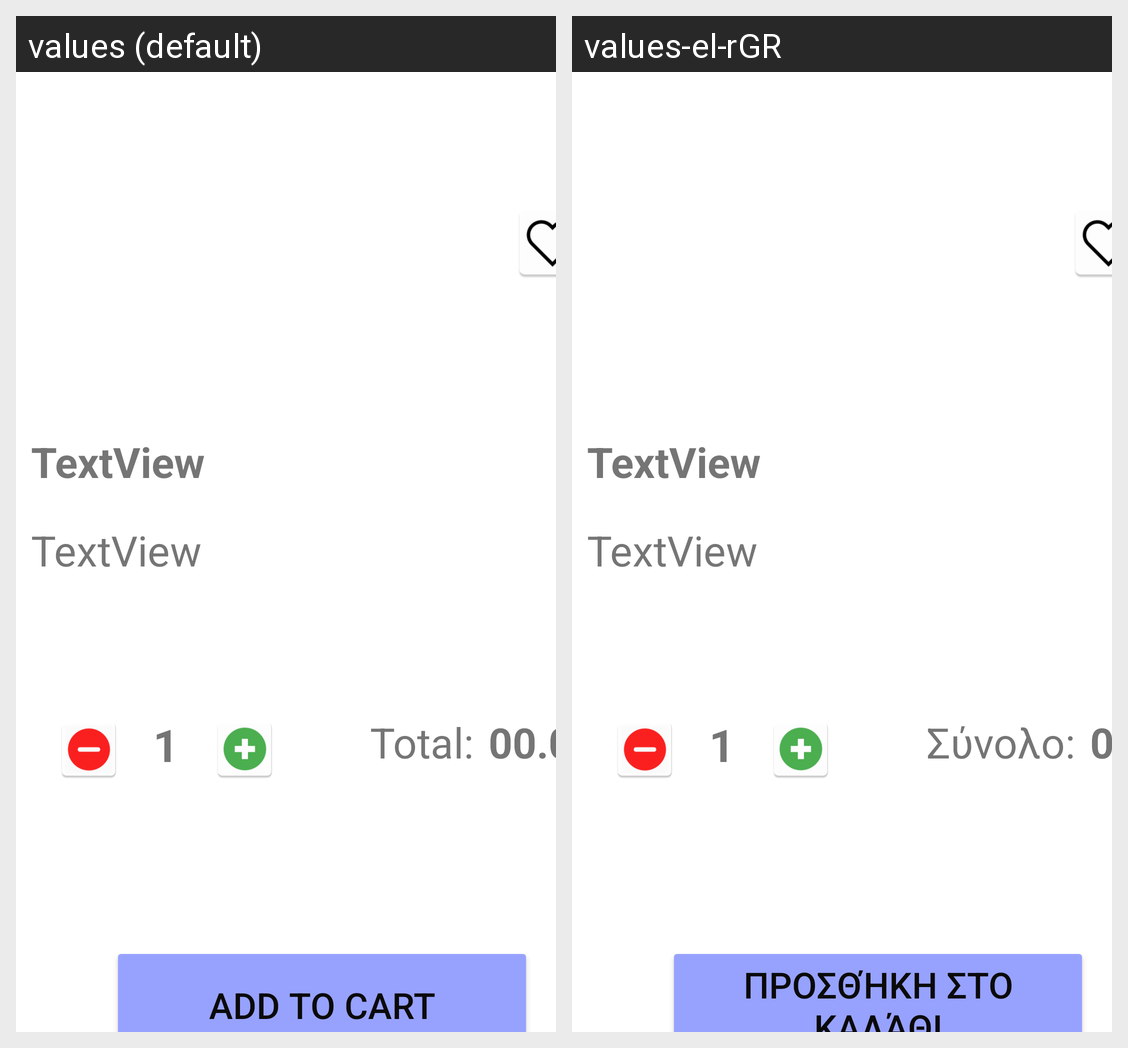

Translations of the strings shown on this Android screen, per locale in the grid:
Android screen res/layout/activity_product.xml rendered under 2 locales, left to right: values (default), values-el-rGR. Device: Nexus 5 (rendered at 1080×1920; each locale shown at half size, 540×960, under a caption strip naming it); theme Theme.ClickAwayApplication.
Strings drawn on this screen, with the default value and each locale's value (text and hints the layout hard-codes, and strings that could not be matched under every locale, appear in the picture but are not listed):

total
  values: Total:
  values-el-rGR: Σύνολο:

buttonAddToCart
  values: Add to cart
  values-el-rGR: Προσθήκη στο καλάθι
